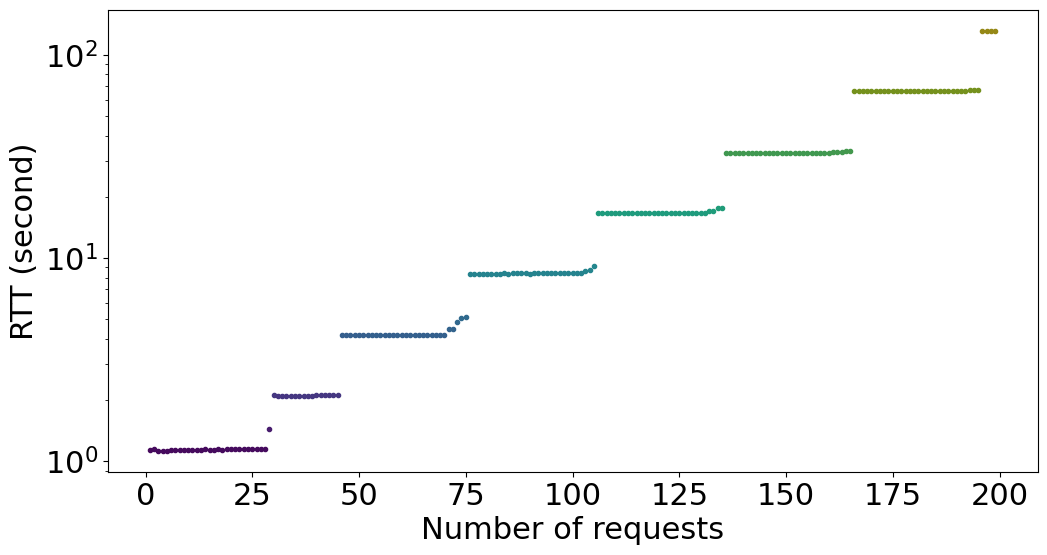

Python code for this plot:
from math import log10

import matplotlib.pyplot as plt
from matplotlib import colormaps

plt.rcParams.update(
    {
        "font.size": 22,
        "font.family": "Fira Code",
    }
)

x_label = "Number of requests"
y_label = "RTT (second)"
rtts = [
    0.692,
    0.694,
    0.69,
    0.69,
    0.69,
    0.695,
    0.693,
    0.691,
    0.712,
    0.69,
    0.687,
    0.7,
    0.688,
    0.694,
    0.69,
    0.69,
    0.689,
    0.689,
    0.692,
    0.69,
    0.692,
    0.69,
    0.692,
    0.695,
    0.712,
    0.881,
    0.887,
    1.093,
    1.296,
    1.307,
    1.644,
    1.646,
    1.648,
    1.648,
    1.651,
    1.651,
    1.653,
    1.655,
    1.653,
    1.656,
    1.657,
    1.658,
    1.657,
    1.659,
    1.851,
    3.698,
    3.696,
    3.693,
    3.697,
    3.693,
    3.703,
    3.701,
    3.704,
    3.707,
    3.697,
    3.706,
    3.7,
    3.704,
    3.7,
    3.699,
    3.707,
    3.702,
    3.71,
    3.704,
    3.713,
    3.704,
    3.711,
    3.706,
    3.705,
    3.71,
    3.71,
    3.714,
    3.713,
    4.187,
    4.197,
    7.838,
    7.838,
    7.84,
    7.843,
    7.843,
    7.846,
    7.841,
    7.843,
    7.85,
    7.849,
    7.853,
    7.849,
    7.854,
    7.853,
    7.852,
    7.858,
    7.857,
    7.86,
    7.861,
    7.86,
    7.863,
    7.865,
    7.868,
    7.868,
    7.885,
    8.049,
    8.055,
    8.472,
    8.47,
    8.851,
    16.067,
    16.071,
    16.07,
    16.072,
    16.072,
    16.073,
    16.074,
    16.075,
    16.075,
    16.08,
    16.077,
    16.077,
    16.076,
    16.083,
    16.079,
    16.076,
    16.076,
    16.079,
    16.079,
    16.08,
    16.088,
    16.081,
    16.086,
    16.082,
    16.264,
    16.269,
    16.539,
    16.562,
    16.569,
    17.048,
    32.162,
    32.17,
    32.169,
    32.169,
    32.168,
    32.171,
    32.175,
    32.175,
    32.173,
    32.176,
    32.177,
    32.179,
    32.18,
    32.18,
    32.184,
    32.186,
    32.193,
    32.184,
    32.192,
    32.187,
    32.188,
    32.194,
    32.19,
    32.2,
    32.196,
    32.221,
    32.37,
    32.384,
    32.396,
    32.666,
    65.464,
    65.465,
    65.471,
    65.471,
    65.471,
    65.47,
    65.47,
    65.471,
    65.474,
    65.473,
    65.471,
    65.478,
    65.475,
    65.476,
    65.478,
    65.475,
    65.476,
    65.479,
    65.482,
    65.479,
    65.477,
    65.477,
    65.476,
    65.477,
    65.476,
    65.484,
    65.481,
    65.665,
    65.664,
    65.668,
    130.464,
    130.465,
    130.465,
    130.465,
    1.133,
    1.148,
    1.129,
    1.127,
    1.129,
    1.135,
    1.134,
    1.142,
    1.134,
    1.131,
    1.142,
    1.134,
    1.134,
    1.145,
    1.135,
    1.141,
    1.144,
    1.14,
    1.144,
    1.144,
    1.143,
    1.145,
    1.143,
    1.144,
    1.144,
    1.143,
    1.143,
    1.145,
    1.438,
    2.125,
    2.092,
    2.093,
    2.095,
    2.101,
    2.102,
    2.102,
    2.101,
    2.106,
    2.104,
    2.109,
    2.109,
    2.116,
    2.114,
    2.12,
    2.122,
    4.173,
    4.173,
    4.167,
    4.17,
    4.17,
    4.168,
    4.174,
    4.178,
    4.176,
    4.18,
    4.17,
    4.18,
    4.175,
    4.182,
    4.175,
    4.175,
    4.176,
    4.185,
    4.19,
    4.192,
    4.191,
    4.185,
    4.194,
    4.192,
    4.191,
    4.479,
    4.483,
    4.86,
    5.071,
    5.108,
    8.372,
    8.38,
    8.382,
    8.387,
    8.382,
    8.386,
    8.385,
    8.386,
    8.388,
    8.387,
    8.391,
    8.392,
    8.393,
    8.394,
    8.387,
    8.389,
    8.394,
    8.398,
    8.4,
    8.392,
    8.397,
    8.399,
    8.401,
    8.405,
    8.406,
    8.409,
    8.41,
    8.656,
    8.695,
    9.097,
    16.617,
    16.614,
    16.621,
    16.616,
    16.612,
    16.612,
    16.626,
    16.627,
    16.626,
    16.62,
    16.623,
    16.618,
    16.628,
    16.629,
    16.628,
    16.626,
    16.626,
    16.631,
    16.631,
    16.628,
    16.626,
    16.636,
    16.635,
    16.632,
    16.634,
    16.644,
    16.932,
    17.103,
    17.534,
    17.603,
    32.703,
    32.702,
    32.699,
    32.707,
    32.706,
    32.706,
    32.708,
    32.711,
    32.71,
    32.711,
    32.716,
    32.717,
    32.718,
    32.72,
    32.722,
    32.716,
    32.722,
    32.725,
    32.726,
    32.722,
    32.727,
    32.733,
    32.735,
    32.739,
    33.008,
    33.024,
    33.02,
    33.141,
    33.432,
    33.653,
    66.511,
    66.519,
    66.518,
    66.521,
    66.522,
    66.519,
    66.519,
    66.52,
    66.524,
    66.522,
    66.52,
    66.528,
    66.521,
    66.524,
    66.525,
    66.525,
    66.529,
    66.531,
    66.535,
    66.535,
    66.533,
    66.537,
    66.536,
    66.541,
    66.54,
    66.542,
    66.544,
    66.82,
    67.006,
    67.228,
    131.139,
    131.139,
    131.139,
    131.138,
    0.697,
    0.694,
    0.695,
    0.694,
    0.7,
    0.693,
    0.691,
    0.695,
    0.701,
    0.698,
    0.693,
    0.693,
    0.699,
    0.697,
    0.698,
    0.703,
    0.695,
    0.695,
    0.706,
    0.727,
    0.703,
    0.707,
    0.703,
    0.71,
    0.726,
    0.718,
    0.735,
    0.892,
    1.165,
    1.179,
    1.655,
    1.658,
    1.663,
    1.664,
    1.665,
    1.667,
    1.667,
    1.67,
    1.671,
    1.667,
    1.668,
    1.671,
    1.674,
    1.676,
    1.696,
    3.726,
    3.727,
    3.728,
    3.726,
    3.73,
    3.726,
    3.729,
    3.725,
    3.729,
    3.733,
    3.729,
    3.727,
    3.733,
    3.726,
    3.734,
    3.734,
    3.728,
    3.728,
    3.728,
    3.729,
    3.734,
    3.732,
    3.739,
    3.748,
    3.76,
    3.923,
    3.926,
    3.93,
    4.228,
    4.238,
    7.932,
    7.933,
    7.934,
    7.936,
    7.94,
    7.938,
    7.941,
    7.943,
    7.94,
    7.942,
    7.945,
    7.946,
    7.944,
    7.946,
    7.945,
    7.953,
    7.953,
    7.954,
    7.954,
    7.954,
    7.956,
    7.95,
    7.959,
    7.959,
    7.96,
    7.961,
    7.963,
    7.967,
    8.139,
    8.41,
    16.16,
    16.162,
    16.161,
    16.164,
    16.161,
    16.162,
    16.165,
    16.168,
    16.165,
    16.166,
    16.172,
    16.167,
    16.168,
    16.175,
    16.164,
    16.164,
    16.171,
    16.168,
    16.168,
    16.176,
    16.177,
    16.174,
    16.171,
    16.178,
    16.179,
    16.171,
    16.174,
    16.177,
    16.662,
    16.802,
    32.263,
    32.26,
    32.261,
    32.261,
    32.265,
    32.266,
    32.268,
    32.269,
    32.272,
    32.267,
    32.274,
    32.277,
    32.275,
    32.278,
    32.278,
    32.282,
    32.281,
    32.281,
    32.284,
    32.279,
    32.286,
    32.463,
    32.471,
    32.47,
    32.473,
    32.466,
    32.744,
    32.911,
    33.291,
    33.297,
    65.047,
    65.048,
    65.05,
    65.049,
    65.047,
    65.049,
    65.051,
    65.049,
    65.051,
    65.048,
    65.05,
    65.05,
    65.054,
    65.054,
    65.05,
    65.052,
    65.055,
    65.058,
    65.056,
    65.058,
    65.056,
    65.058,
    65.057,
    65.058,
    65.062,
    65.061,
    65.072,
    65.201,
    65.245,
    65.553,
    130.034,
    130.035,
    130.037,
    130.035,
    1.112,
    1.112,
    1.116,
    1.109,
    1.112,
    1.105,
    1.117,
    1.103,
    1.116,
    1.107,
    1.111,
    1.109,
    1.117,
    1.11,
    1.113,
    1.118,
    1.11,
    1.113,
    1.119,
    1.113,
    1.119,
    1.114,
    1.113,
    1.14,
    1.114,
    1.117,
    1.12,
    1.134,
    1.38,
    2.047,
    2.06,
    2.062,
    2.061,
    2.066,
    2.066,
    2.065,
    2.067,
    2.068,
    2.071,
    2.07,
    2.075,
    2.073,
    2.078,
    2.085,
    2.906,
    4.134,
    4.133,
    4.133,
    4.135,
    4.138,
    4.138,
    4.14,
    4.134,
    4.138,
    4.142,
    4.134,
    4.141,
    4.141,
    4.137,
    4.142,
    4.14,
    4.141,
    4.14,
    4.14,
    4.142,
    4.139,
    4.149,
    4.142,
    4.143,
    4.144,
    4.154,
    4.334,
    4.777,
    4.971,
    5.067,
    8.187,
    8.184,
    8.187,
    8.184,
    8.187,
    8.193,
    8.187,
    8.191,
    8.194,
    8.192,
    8.196,
    8.192,
    8.196,
    8.194,
    8.193,
    8.192,
    8.198,
    8.201,
    8.197,
    8.198,
    8.203,
    8.205,
    8.209,
    8.201,
    8.203,
    8.211,
    8.204,
    8.395,
    8.459,
    8.831,
    16.411,
    16.412,
    16.411,
    16.411,
    16.414,
    16.413,
    16.414,
    16.413,
    16.414,
    16.417,
    16.415,
    16.415,
    16.41,
    16.413,
    16.417,
    16.417,
    16.422,
    16.419,
    16.422,
    16.419,
    16.416,
    16.421,
    16.42,
    16.419,
    16.419,
    16.421,
    16.424,
    16.682,
    16.688,
    17.431,
    32.506,
    32.519,
    32.512,
    32.516,
    32.513,
    32.523,
    32.524,
    32.52,
    32.518,
    32.522,
    32.517,
    32.523,
    32.521,
    32.525,
    32.526,
    32.525,
    32.523,
    32.525,
    32.526,
    32.523,
    32.53,
    32.532,
    32.53,
    32.536,
    32.531,
    32.538,
    32.793,
    32.796,
    32.803,
    33.359,
    65.552,
    65.546,
    65.553,
    65.554,
    65.554,
    65.553,
    65.554,
    65.556,
    65.56,
    65.559,
    65.56,
    65.559,
    65.56,
    65.561,
    65.557,
    65.564,
    65.559,
    65.561,
    65.561,
    65.562,
    65.569,
    65.566,
    65.565,
    65.567,
    65.573,
    65.574,
    65.578,
    65.833,
    66.192,
    66.4,
    130.18,
    130.18,
    130.181,
    130.18,
    1.339,
    1.353,
    1.335,
    1.339,
    1.336,
    1.338,
    1.34,
    1.336,
    1.339,
    1.335,
    1.338,
    1.335,
    1.349,
    1.338,
    1.342,
    1.338,
    1.338,
    1.341,
    1.34,
    1.343,
    1.341,
    1.344,
    1.35,
    1.357,
    1.668,
    1.848,
    2.065,
    2.071,
    2.095,
    2.341,
    2.289,
    2.286,
    2.287,
    2.292,
    2.292,
    2.291,
    2.29,
    2.29,
    2.292,
    2.292,
    2.294,
    2.293,
    2.294,
    2.295,
    2.295,
    4.349,
    4.35,
    4.354,
    4.352,
    4.353,
    4.358,
    4.357,
    4.348,
    4.349,
    4.352,
    4.356,
    4.358,
    4.355,
    4.352,
    4.353,
    4.357,
    4.364,
    4.355,
    4.357,
    4.365,
    4.365,
    4.361,
    4.37,
    4.378,
    4.682,
    4.699,
    5.092,
    5.358,
    5.355,
    5.349,
    8.336,
    8.339,
    8.339,
    8.341,
    8.343,
    8.344,
    8.344,
    8.342,
    8.351,
    8.349,
    8.346,
    8.347,
    8.351,
    8.35,
    8.355,
    8.356,
    8.356,
    8.353,
    8.359,
    8.358,
    8.359,
    8.358,
    8.36,
    8.358,
    8.362,
    8.357,
    8.601,
    8.676,
    8.683,
    9.083,
    16.563,
    16.562,
    16.564,
    16.568,
    16.565,
    16.574,
    16.571,
    16.572,
    16.568,
    16.572,
    16.579,
    16.582,
    16.573,
    16.572,
    16.573,
    16.583,
    16.578,
    16.585,
    16.578,
    16.575,
    16.578,
    16.584,
    16.587,
    16.584,
    16.908,
    16.906,
    16.919,
    16.918,
    17.312,
    17.565,
    32.67,
    32.667,
    32.672,
    32.672,
    32.676,
    32.669,
    32.678,
    32.675,
    32.673,
    32.676,
    32.681,
    32.678,
    32.682,
    32.687,
    32.682,
    32.686,
    32.686,
    32.682,
    32.685,
    32.691,
    32.69,
    32.691,
    32.694,
    32.691,
    32.693,
    33.004,
    33.008,
    33.211,
    33.211,
    33.412,
    66.723,
    66.729,
    66.73,
    66.732,
    66.732,
    66.733,
    66.734,
    66.736,
    66.736,
    66.735,
    66.731,
    66.731,
    66.736,
    66.734,
    66.737,
    66.737,
    66.739,
    66.736,
    66.736,
    66.74,
    66.738,
    66.738,
    66.745,
    66.737,
    66.746,
    66.743,
    67.261,
    67.325,
    67.465,
    68.108,
    131.186,
    131.186,
    131.186,
    131.187,
]
rtts_id = 2  # US, UK, CA, FR, DE
rtts = rtts[(rtts_id - 1) * 199 : rtts_id * 199]


fig, ax = plt.subplots(figsize=(12, 6))

viridis = colormaps["viridis"]
for i, rtt in enumerate(rtts):
    ii = log10(rtt) / (log10(rtts[-1]) - log10(rtts[0]))
    color = viridis(ii)
    Y = color[0] * 0.2 + color[1] * 0.7 + color[2] * 0.1
    if Y > 0.5:
        color = (color[0] / Y * 0.5, color[1] / Y * 0.5, color[2] / Y * 0.5, color[3])
    ax.plot(i + 1, rtt, ".", c=color)

ax.set_xlabel(x_label)
ax.set_ylabel(y_label)

ax.set_yscale("log")

# ax.spines[:].set_visible(False)

plt.savefig(f"scatter-rtt-gql_k5027_UK.png", bbox_inches="tight")
plt.close(fig)
